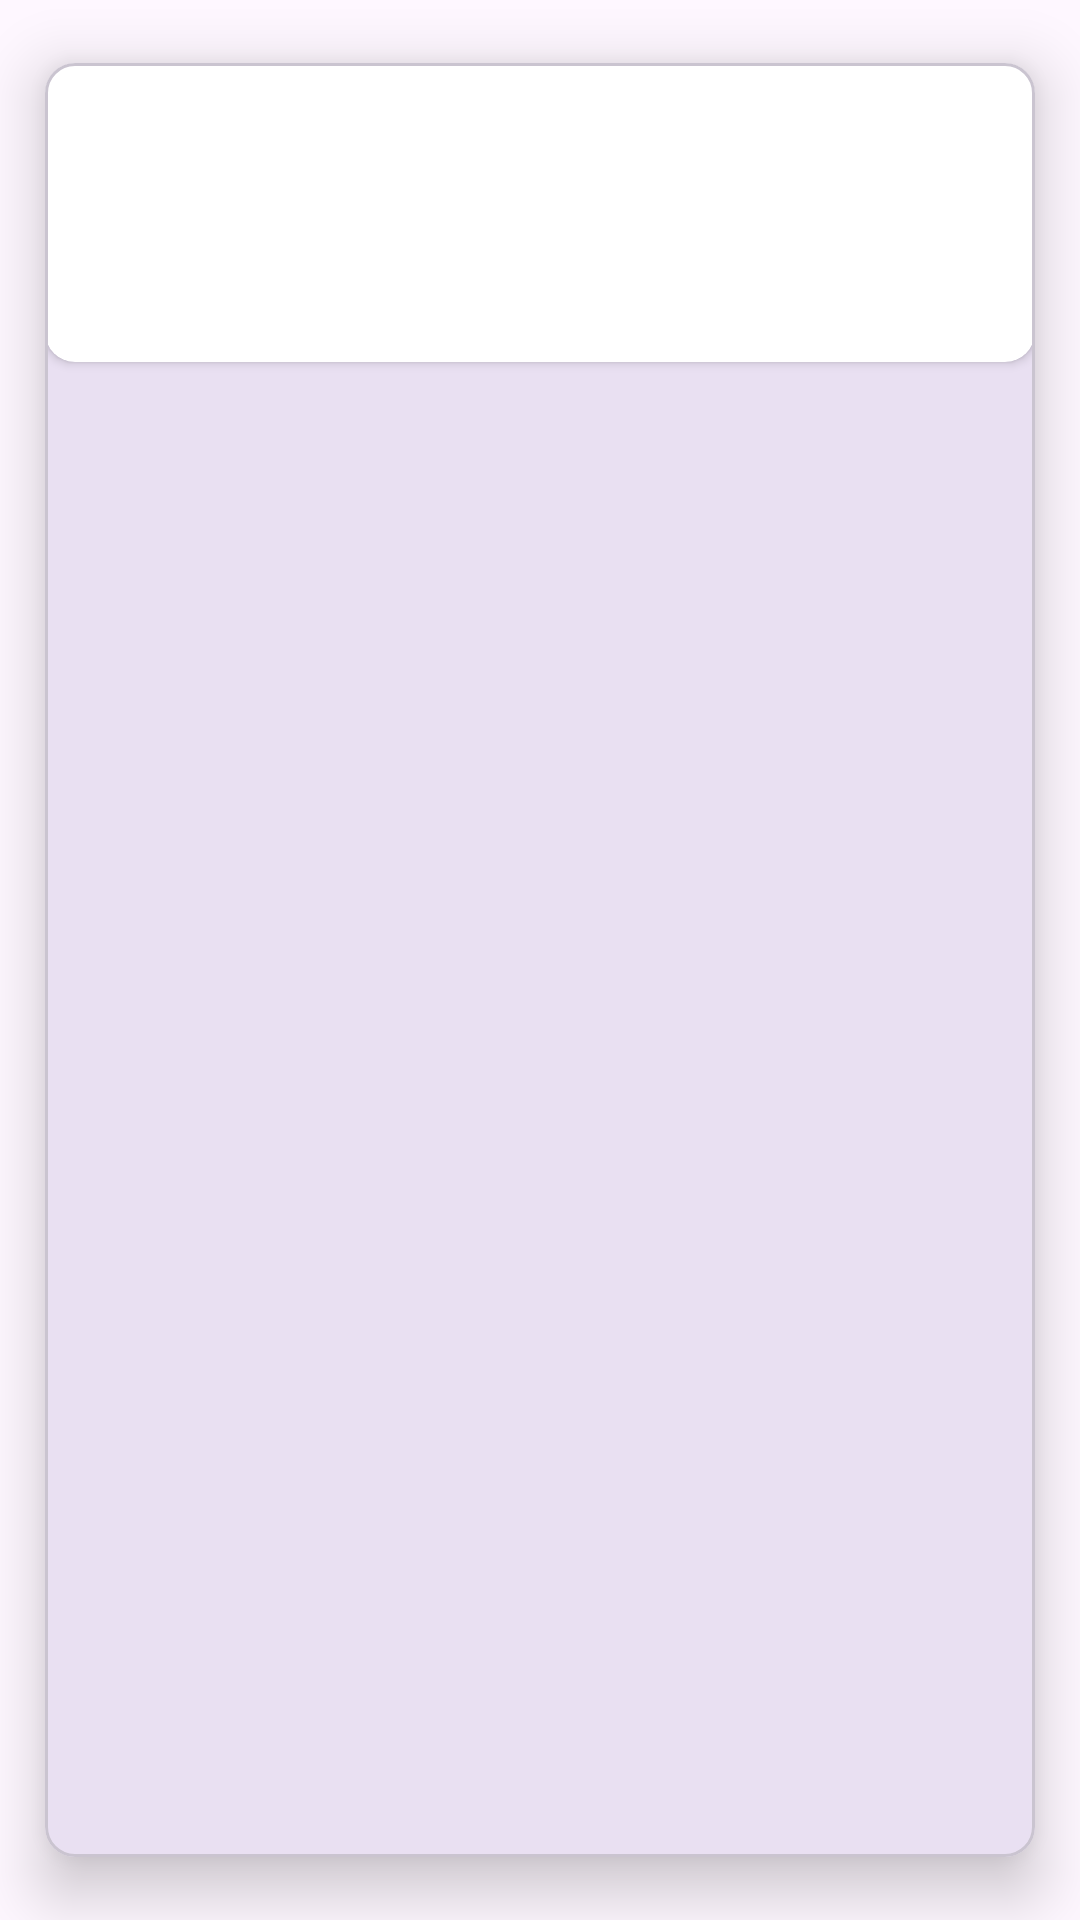

Reconstruct the res/layout file that produces this screen, plus the resources it refers to.
<!-- AndroidManifest.xml: application theme Theme.CollegeList -->
<!-- res/layout/university_item.xml -->
<?xml version="1.0" encoding="utf-8" ?>
<com.google.android.material.card.MaterialCardView xmlns:android="http://schemas.android.com/apk/res/android"
    xmlns:app="http://schemas.android.com/apk/res-auto"
    xmlns:tools="http://schemas.android.com/tools"
    android:layout_width="match_parent"
    android:layout_height="wrap_content"
    android:layout_marginHorizontal="10dp"
    app:cardCornerRadius="10dp"
    app:cardElevation="12dp"
    app:cardUseCompatPadding="true">



        <androidx.cardview.widget.CardView
            android:layout_width="match_parent"
            android:layout_height="wrap_content"
            android:layout_marginEnd="0dp"
            app:cardCornerRadius="10dp"
            app:layout_constraintBottom_toBottomOf="parent"
            app:layout_constraintEnd_toEndOf="parent"
            app:layout_constraintStart_toStartOf="parent"
            app:layout_constraintTop_toTopOf="parent">
            
            <LinearLayout
                android:layout_width="match_parent"
                android:layout_height="wrap_content"
                android:orientation="vertical"
                android:padding="16dp">

                <TextView
                    android:id="@+id/universityNameTextView"
                    android:layout_width="wrap_content"
                    android:layout_height="wrap_content"
                    android:textSize="18sp"
                    android:textStyle="bold"
                    tools:text="University Name" />

                <TextView
                    android:id="@+id/countryTextView"
                    android:layout_width="wrap_content"
                    android:layout_height="wrap_content"
                    android:textSize="16sp"
                    tools:text="Country" />

                <TextView
                    android:id="@+id/webPageTextView"
                    android:layout_width="wrap_content"
                    android:layout_height="wrap_content"
                    android:textSize="16sp"
                    tools:text="Website" />

                
            </LinearLayout>
        </androidx.cardview.widget.CardView>
    
</com.google.android.material.card.MaterialCardView>
<!-- resources referenced by this layout -->
<resources>
  <style name="Theme.CollegeList" parent="Base.Theme.CollegeList" />
  <style name="Base.Theme.CollegeList" parent="Theme.Material3.DayNight.NoActionBar">
          
          
      </style>
</resources>
